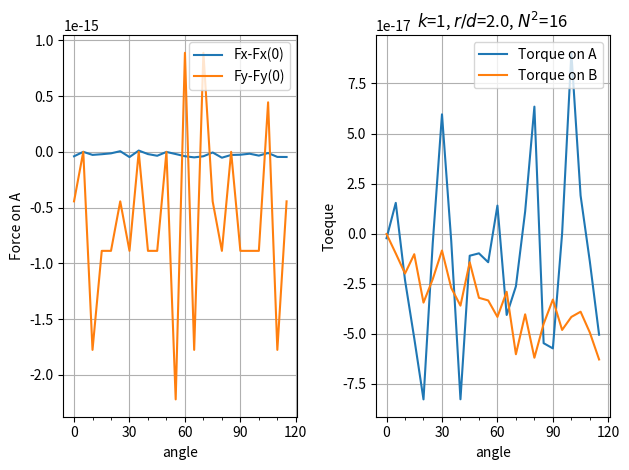

The matplotlib source for this figure:
import numpy as np
import matplotlib.pyplot as plt

K=0
N=6*K+4
r =2*np.sqrt(3)*2/3
I=1/N
p=np.zeros([N**2,2])
A=np.zeros([N**2,2])
B=np.zeros([N**2,2])
#rotation angles for B:
vb=np.arange(0,120,5)
#rotation angles for A:
va=np.array([0])
#output:
o1=np.zeros([len(vb),len(va)])
o2=np.zeros([len(vb),len(va)])
o3=np.zeros([len(vb),len(va)])
o4=np.zeros([len(vb),len(va)])

#build an ET array:
m=1
p[0,0]=-(1-I)/2
p[0,1]=-np.sqrt(3)*(1-I)/6
for i in range(0,N-1):
    for j in range(0,2*N-2*i-2):
        m=m+1
        if np.mod(j,2)==0:
            p[m-1,1]=p[m-2,1]+np.sqrt(3)*I/6
        else:
            p[m-1,1]=p[m-2,1]-np.sqrt(3)*I/6
        p[m-1,0]= p[m-2,0]+I/2
    m=m+1
    p[m-1,1]=-np.sqrt(3)*(1-I)/6+np.sqrt(3)*I*(i+1)/2
    p[m-1,0]= (i+1)*I/2-0.5*(1-I)
#-------------------------------------------
# plt.plot(p[:,0], p[:,1], 'o-')
# plt.show()
#-------------------------------------------
timerA=1
for tA in va:
    a=tA*np.pi/180
    timerB=1
    for tB in vb:
        b=tB*np.pi/180
        B[:,0]=p[:,0]*np.cos(b)-p[:,1]*np.sin(b)
        B[:,1]=p[:,1]*np.cos(b)+p[:,0]*np.sin(b)+r
        A[:,0]=p[:,0]*np.cos(a)-p[:,1]*np.sin(a)
        A[:,1]=p[:,1]*np.cos(a)+p[:,0]*np.sin(a)
        #force exerted on A:
        Fx=0
        Fy=0
        #torque exerted on A:
        Ta=0
        #torque exerted on B:
        Tb=0
        for i in range(0,N**2):
            for j in range(0,N**2):
                k=1
                R=((A[i,0]-B[j,0])**2+(A[i,1]-B[j,1])**2)**((k-1)/2)
                Fx=Fx+(-A[i,0]+B[j,0])*R
                Fy=Fy+(-A[i,1]+B[j,1])*R
                Ta=Ta+(-A[i,1]*(-A[i,0]+B[j,0]) + A[i,0]*(-A[i,1]+ B[j,1]))*R
                Tb=Tb+(-(B[j,1]-r)*(-B[j,0]+A[i,0]) + B[j,0]*(-B[j,1]+A[i,1]))*R
        Fx=Fx/N**4
        Fy=Fy/N**4
        Ta=Ta/N**4
        Tb=Tb/N**4      
        o1[timerB-1,timerA-1]=Fx
        o2[timerB-1,timerA-1]=Fy
        o3[timerB-1,timerA-1]=Ta
        o4[timerB-1,timerA-1]=Tb       
        timerB=timerB+1
    timerA=timerA+1

fig = plt.figure()
ax = fig.add_subplot(121)
ax.plot(vb, o1-o1[1], '-',label='Fx-Fx(0)')
ax.plot(vb, o2-o2[1], '-',label='Fy-Fy(0)')
ax.set_xlabel('angle')
ax.set_ylabel('Force on A')
ax.legend(loc='upper right')
ax.grid(True)
plt.gca().xaxis.set_major_locator(plt.MultipleLocator(30))
plt.gca().xaxis.set_minor_locator(plt.MultipleLocator(10))

ax = fig.add_subplot(122)
ax.plot(vb, o3, '-',label='Torque on A')
ax.plot(vb, o4, '-',label='Torque on B')
ax.set_xlabel('angle')
ax.set_ylabel('Toeque')
ax.legend(loc='upper right')
ax.grid(True)
ax.set_title( '$k$='+str(k) +', $r/d$='+str(round(r/(np.sqrt(3)*2/3),2)) +', $N^2$='+str(N**2) )
plt.gca().xaxis.set_major_locator(plt.MultipleLocator(30))
plt.gca().xaxis.set_minor_locator(plt.MultipleLocator(10))

plt.tight_layout()
#plt.subplots_adjust (left=None,bottom=None,right=None,top=None,wspace=0.5,hspace=0)
plt.show()